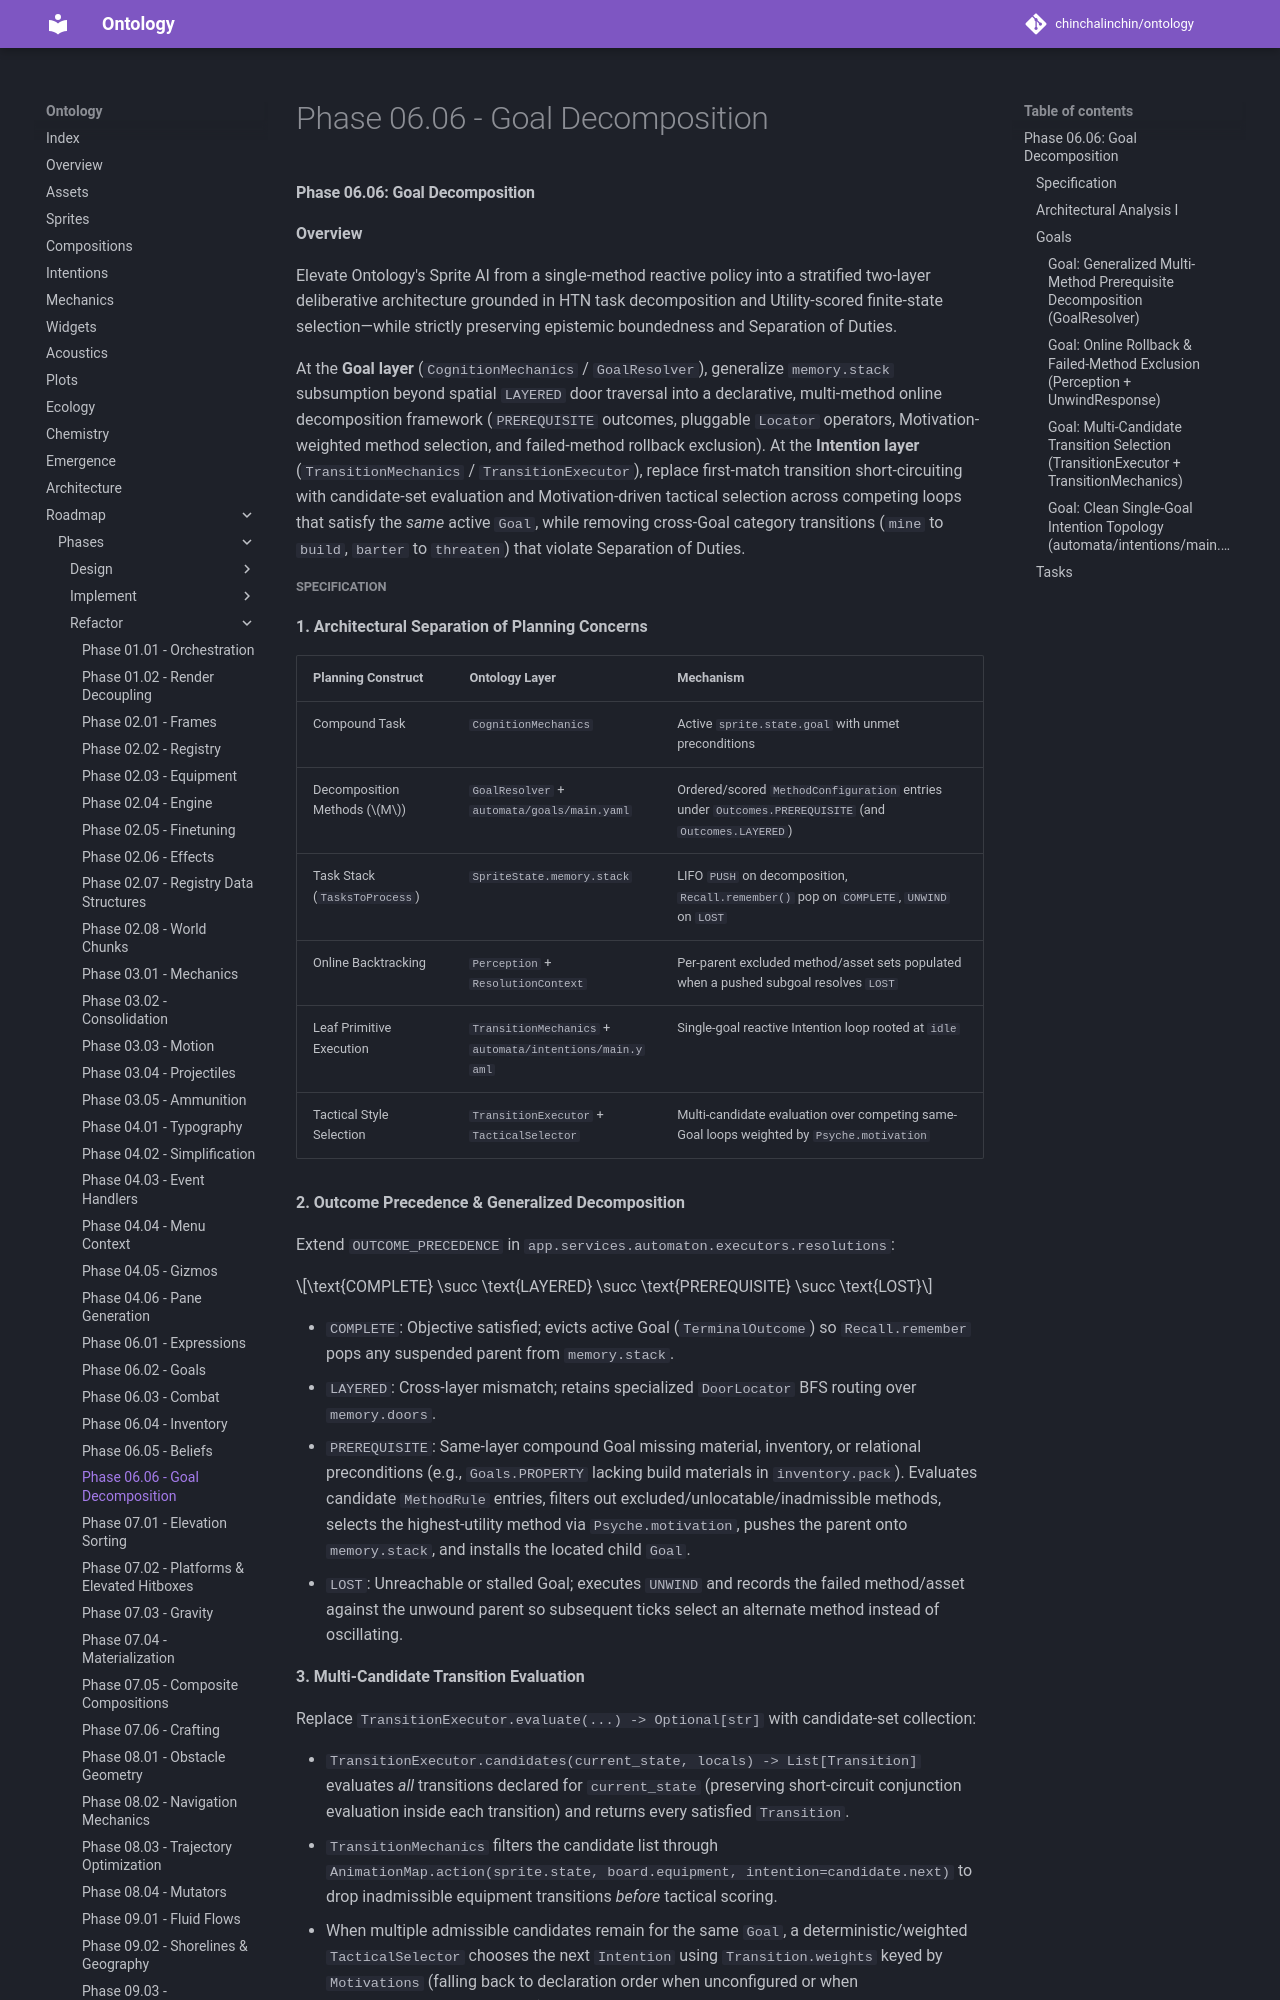

repository: chinchalinchin/ontology · page: board/phases/refactor/refactor-06-06/index.html · generator: mkdocs

#### Phase 06.06: Goal Decomposition

**Overview**

Elevate Ontology's Sprite AI from a single-method reactive policy into a stratified two-layer deliberative architecture grounded in HTN task decomposition and Utility-scored finite-state selection—while strictly preserving epistemic boundedness and Separation of Duties.

At the **Goal layer** (`CognitionMechanics` / `GoalResolver`), generalize `memory.stack` subsumption beyond spatial `LAYERED` door traversal into a declarative, multi-method online decomposition framework (`PREREQUISITE` outcomes, pluggable `Locator` operators, Motivation-weighted method selection, and failed-method rollback exclusion). At the **Intention layer** (`TransitionMechanics` / `TransitionExecutor`), replace first-match transition short-circuiting with candidate-set evaluation and Motivation-driven tactical selection across competing loops that satisfy the *same* active `Goal`, while removing cross-Goal category transitions (`mine` to `build`, `barter` to `threaten`) that violate Separation of Duties.
